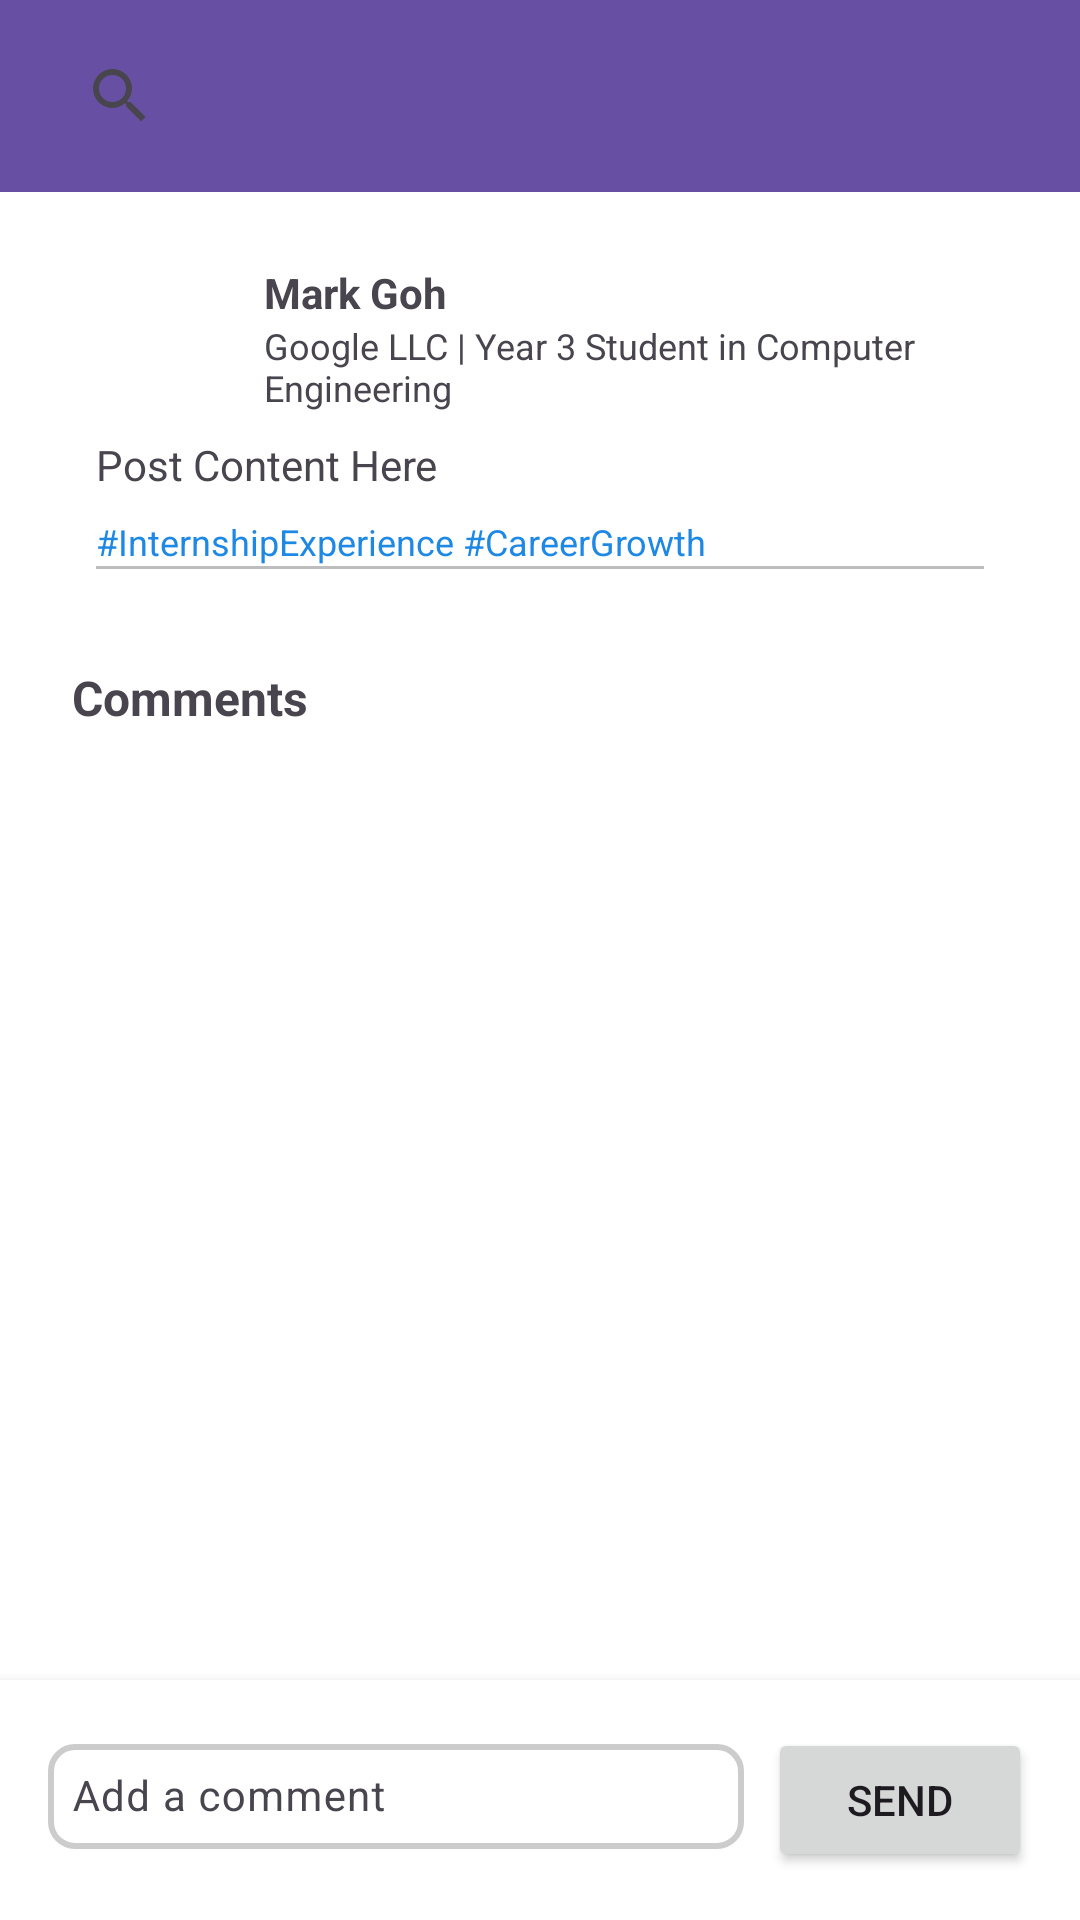

Write the Android layout XML for this screen, with the resource values it uses.
<!-- AndroidManifest.xml: application theme Theme.IntershipSharingApp -->
<!-- res/layout/activity_view_comment.xml -->
<androidx.coordinatorlayout.widget.CoordinatorLayout
    xmlns:android="http://schemas.android.com/apk/res/android"
    xmlns:app="http://schemas.android.com/apk/res-auto"
    xmlns:tools="http://schemas.android.com/tools"
    android:layout_width="match_parent"
    android:layout_height="match_parent">

    
    <androidx.appcompat.widget.Toolbar
        android:id="@+id/top_toolbar"
        android:layout_width="match_parent"
        android:layout_height="wrap_content"
        android:background="?attr/colorPrimary"
        android:titleTextColor="@android:color/white"
        app:title="Post Details"
        android:elevation="4dp">

        <androidx.appcompat.widget.SearchView
            android:id="@+id/search_view"
            android:layout_width="match_parent"
            android:layout_height="wrap_content"
            android:queryHint="Search comments" />
    </androidx.appcompat.widget.Toolbar>

    
    <ScrollView
        android:layout_width="match_parent"
        android:layout_height="match_parent"
        android:background="@android:color/white"
        android:layout_marginTop="?android:attr/actionBarSize"
        android:fillViewport="true"
        android:clipToPadding="false"
        android:paddingBottom="72dp"> 

        <LinearLayout
            android:layout_width="match_parent"
            android:layout_height="wrap_content"
            android:orientation="vertical"
            android:padding="16dp">

            
            <LinearLayout
                android:layout_width="match_parent"
                android:layout_height="wrap_content"
                android:orientation="vertical"
                android:elevation="2dp"
                android:padding="16dp"
                android:layout_marginBottom="8dp">

                
                <LinearLayout
                    android:layout_width="match_parent"
                    android:layout_height="wrap_content"
                    android:orientation="horizontal"
                    android:gravity="center_vertical">

                    
                    <ImageView
                        android:id="@+id/profile_icon"
                        android:layout_width="40dp"
                        android:layout_height="40dp"
                        android:src="@drawable/account"
                        android:contentDescription="Profile Icon"
                        android:layout_marginEnd="16dp" />

                    
                    <LinearLayout
                        android:layout_width="wrap_content"
                        android:layout_height="wrap_content"
                        android:orientation="vertical">

                        
                        <TextView
                            android:id="@+id/post_user_name"
                            android:layout_width="wrap_content"
                            android:layout_height="wrap_content"
                            android:text="Mark Goh"
                            android:textStyle="bold"
                            android:textSize="14sp" />

                        
                        <TextView
                            android:id="@+id/post_user_role"
                            android:layout_width="wrap_content"
                            android:layout_height="wrap_content"
                            android:text="Google LLC | Year 3 Student in Computer Engineering"
                            android:textSize="12sp" />
                    </LinearLayout>
                </LinearLayout>

                
                <TextView
                    android:id="@+id/post_content"
                    android:layout_width="match_parent"
                    android:layout_height="wrap_content"
                    android:layout_marginTop="8dp"
                    android:text="Post Content Here"
                    android:textSize="14sp" />

                
                <TextView
                    android:id="@+id/post_hashtags"
                    android:layout_width="match_parent"
                    android:layout_height="wrap_content"
                    android:layout_marginTop="8dp"
                    android:text="#InternshipExperience #CareerGrowth"
                    android:textColor="#1E88E5"
                    android:textSize="12sp" />
                <View
                    android:layout_width="match_parent"
                    android:layout_height="1dp"
                    android:background="#BDBDBD" />
            </LinearLayout>

            
            <TextView
                android:layout_width="match_parent"
                android:layout_height="wrap_content"
                android:text="Comments"
                android:textStyle="bold"
                android:padding="8dp"
                android:textSize="16sp" />

            <LinearLayout
                android:id="@+id/comments_section"
                android:layout_width="match_parent"
                android:layout_height="wrap_content"
                android:orientation="vertical"
                android:paddingTop="8dp" />
        </LinearLayout>
    </ScrollView>

    
    <LinearLayout
        android:layout_width="match_parent"
        android:layout_height="wrap_content"
        android:orientation="horizontal"
        android:padding="16dp"
        android:layout_gravity="bottom"
        android:background="#FFFFFF"
        android:elevation="6dp">

        
        <com.google.android.material.textfield.TextInputLayout
            android:layout_width="0dp"
            android:layout_height="wrap_content"
            android:layout_weight="1"
            android:hint="Add a comment">

            <com.google.android.material.textfield.TextInputEditText
                android:id="@+id/new_comment_input"
                android:layout_width="match_parent"
                android:layout_height="wrap_content"
                android:textSize="14sp"
                android:padding="8dp"
                android:background="@drawable/edittext_border"
                android:textColor="#000000"
                android:textColorHint="#BDBDBD" />
        </com.google.android.material.textfield.TextInputLayout>

        
        <Button
            android:id="@+id/send_comment_button"
            android:layout_width="wrap_content"
            android:layout_height="wrap_content"
            android:text="Send"
            android:layout_marginStart="8dp"
            android:layout_gravity="center_vertical" />
    </LinearLayout>
</androidx.coordinatorlayout.widget.CoordinatorLayout>
<!-- resources referenced by this layout -->
<resources>
  <!-- drawable edittext_border (drawable) -->
  <shape xmlns:android="http://schemas.android.com/apk/res/android">
      <solid android:color="#FFFFFF"/> 
      <stroke
          android:width="2dp"
          android:color="#CCCCCC"/> 
      <corners android:radius="8dp"/> 
  </shape>
  <style name="Theme.IntershipSharingApp" parent="Base.Theme.IntershipSharingApp" />
  <style name="Base.Theme.IntershipSharingApp" parent="Theme.Material3.DayNight">
          
          
      </style>
</resources>
